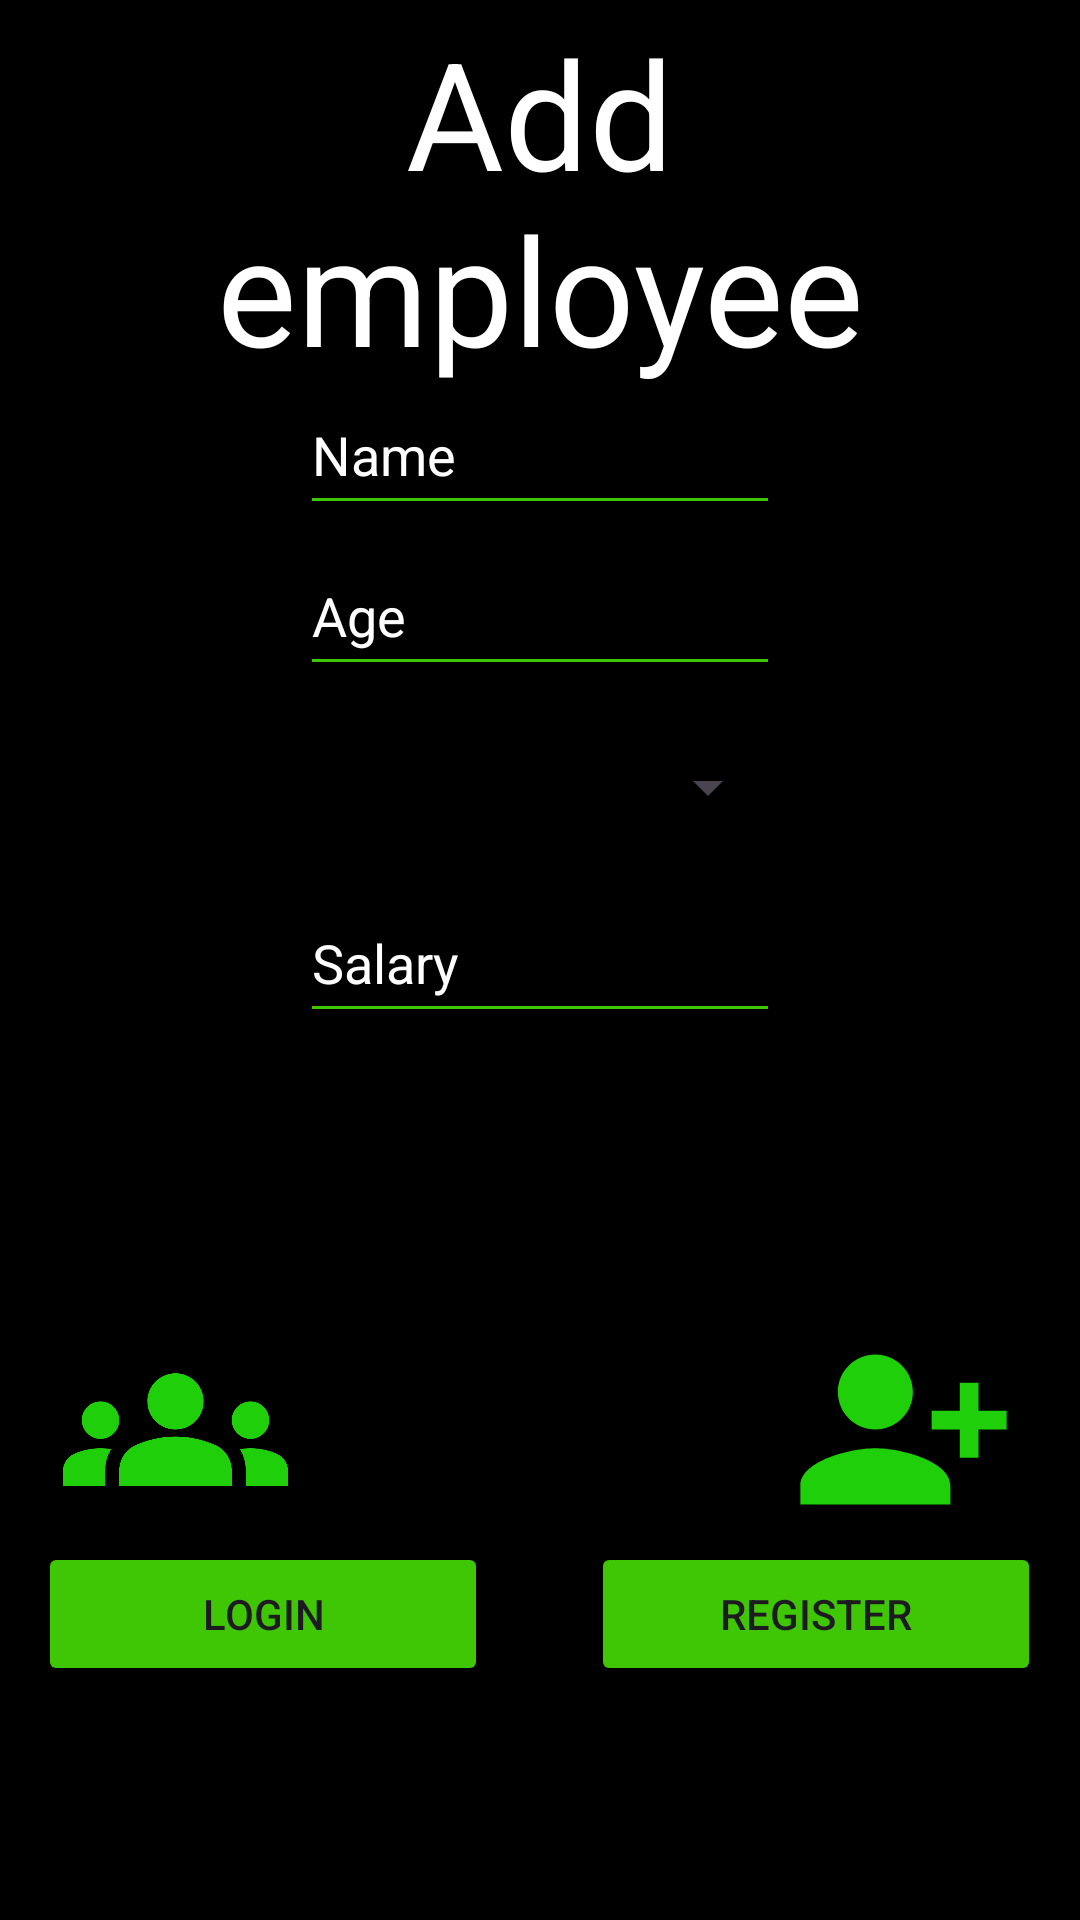

Reconstruct the res/layout file that produces this screen, plus the resources it refers to.
<!-- AndroidManifest.xml: application theme Theme.EmployeeListView -->
<!-- res/layout/activity_main.xml -->
<?xml version="1.0" encoding="utf-8"?>
<androidx.constraintlayout.widget.ConstraintLayout xmlns:android="http://schemas.android.com/apk/res/android"
    xmlns:app="http://schemas.android.com/apk/res-auto"
    xmlns:tools="http://schemas.android.com/tools"
    android:layout_width="match_parent"
    android:layout_height="match_parent"
    android:background="@color/black"
    tools:context=".MainActivity">


    <TextView
        android:id="@+id/title_main"
        android:layout_width="0dp"
        android:layout_height="wrap_content"
        android:layout_marginStart="@dimen/margin_1"
        android:layout_marginTop="4dp"

        android:layout_marginEnd="@dimen/margin_1"
        android:gravity="center"
        android:text="@string/add_employee"
        android:textColor="@color/white"

        android:textSize="@dimen/ts_title"
        app:layout_constraintEnd_toEndOf="parent"
        app:layout_constraintHorizontal_bias="0.0"
        app:layout_constraintStart_toStartOf="parent"
        app:layout_constraintTop_toTopOf="parent" />

    <EditText
        android:id="@+id/et_name"
        android:layout_width="0dp"
        android:layout_height="@dimen/_50dp"
        android:layout_marginStart="@dimen/_100dp"
        android:layout_marginEnd="@dimen/_100dp"

        android:backgroundTint="@color/green"
        android:hint="@string/name"
        android:textColor="@color/white"
        android:textColorHint="@color/white"

        app:layout_constraintBottom_toBottomOf="parent"
        app:layout_constraintEnd_toEndOf="parent"
        app:layout_constraintHorizontal_bias="0.0"
        app:layout_constraintStart_toStartOf="parent"
        app:layout_constraintTop_toTopOf="parent"
        app:layout_constraintVertical_bias="0.212" />

    <EditText
        android:id="@+id/et_age"
        android:layout_width="0dp"
        android:layout_height="@dimen/_50dp"
        android:layout_marginStart="@dimen/_100dp"
        android:layout_marginEnd="@dimen/_100dp"

        android:backgroundTint="@color/green"
        android:hint="@string/age"
        android:textColor="@color/white"
        android:textColorHint="@color/white"

        app:layout_constraintBottom_toBottomOf="parent"
        app:layout_constraintEnd_toEndOf="parent"
        app:layout_constraintHorizontal_bias="0.0"
        app:layout_constraintStart_toStartOf="parent"
        app:layout_constraintTop_toTopOf="parent"
        app:layout_constraintVertical_bias="0.303" />

    <Spinner
        android:id="@+id/gender_spinner"
        android:layout_width="0dp"
        android:layout_height="@dimen/_50dp"
        android:layout_marginStart="@dimen/_100dp"
        android:layout_marginEnd="@dimen/_100dp"
        app:layout_constraintBottom_toBottomOf="parent"
        app:layout_constraintEnd_toEndOf="parent"
        app:layout_constraintHorizontal_bias="0.0"
        app:layout_constraintStart_toStartOf="parent"
        app:layout_constraintTop_toTopOf="parent"
        app:layout_constraintVertical_bias="0.402" />

    <EditText
        android:id="@+id/et_salary"
        android:layout_width="0dp"
        android:layout_height="@dimen/_50dp"
        android:layout_marginStart="@dimen/_100dp"
        android:layout_marginEnd="@dimen/_100dp"

        android:backgroundTint="@color/green"
        android:hint="@string/salary"
        android:textColor="@color/white"
        android:textColorHint="@color/white"

        app:layout_constraintBottom_toBottomOf="parent"
        app:layout_constraintEnd_toEndOf="parent"
        app:layout_constraintHorizontal_bias="0.0"
        app:layout_constraintStart_toStartOf="parent"
        app:layout_constraintTop_toTopOf="parent"
        app:layout_constraintVertical_bias="0.499" />

    <Button
        android:id="@+id/btn_login"
        android:layout_width="@dimen/btn_width"
        android:layout_height="wrap_content"
        android:backgroundTint="@color/green"
        android:text="@string/login"
        app:layout_constraintBottom_toBottomOf="parent"
        app:layout_constraintEnd_toEndOf="parent"
        app:layout_constraintHorizontal_bias="0.061"
        app:layout_constraintStart_toStartOf="parent"
        app:layout_constraintTop_toTopOf="parent"
        app:layout_constraintVertical_bias="0.868" />

    <Button
        android:id="@+id/btn_register"
        android:layout_width="@dimen/btn_width"
        android:layout_height="wrap_content"
        android:backgroundTint="@color/green"
        android:text="@string/register"
        app:layout_constraintBottom_toBottomOf="parent"
        app:layout_constraintEnd_toEndOf="parent"
        app:layout_constraintHorizontal_bias="0.938"
        app:layout_constraintStart_toStartOf="parent"
        app:layout_constraintTop_toTopOf="parent"
        app:layout_constraintVertical_bias="0.868" />

    <ImageView
        android:id="@+id/imageView"
        android:layout_width="@dimen/_75dp"
        android:layout_height="@dimen/_75dp"
        app:layout_constraintBottom_toBottomOf="parent"
        app:layout_constraintEnd_toEndOf="parent"
        app:layout_constraintHorizontal_bias="0.925"
        app:layout_constraintStart_toStartOf="parent"
        app:layout_constraintTop_toTopOf="parent"
        app:layout_constraintVertical_bias="0.777"
        app:srcCompat="@drawable/baseline_person_add_alt_1_24" />

    <ImageView
        android:id="@+id/imageView3"
        android:layout_width="@dimen/_75dp"
        android:layout_height="@dimen/_75dp"
        app:layout_constraintBottom_toBottomOf="parent"
        app:layout_constraintEnd_toEndOf="parent"
        app:layout_constraintHorizontal_bias="0.074"
        app:layout_constraintStart_toStartOf="parent"
        app:layout_constraintTop_toTopOf="parent"
        app:layout_constraintVertical_bias="0.777"
        app:srcCompat="@drawable/baseline_groups_24" />

</androidx.constraintlayout.widget.ConstraintLayout>
<!-- resources referenced by this layout -->
<resources>
  <color name="black">#FF000000</color>
  <color name="green">#3FC705</color>
  <color name="white">#FFFFFFFF</color>
  <dimen name="_100dp">100dp</dimen>
  <dimen name="_50dp">50dp</dimen>
  <dimen name="_75dp">75dp</dimen>
  <dimen name="btn_width">150dp</dimen>
  <dimen name="margin_1">50dp</dimen>
  <dimen name="ts_title">50sp</dimen>
  <!-- drawable baseline_groups_24 (drawable) -->
  <vector android:height="24dp" android:tint="#1FCF0A"
      android:viewportHeight="24" android:viewportWidth="24"
      android:width="24dp" xmlns:android="http://schemas.android.com/apk/res/android">
      <path android:fillColor="@android:color/white" android:pathData="M12,12.75c1.63,0 3.07,0.39 4.24,0.9c1.08,0.48 1.76,1.56 1.76,2.73L18,18H6l0,-1.61c0,-1.18 0.68,-2.26 1.76,-2.73C8.93,13.14 10.37,12.75 12,12.75zM4,13c1.1,0 2,-0.9 2,-2c0,-1.1 -0.9,-2 -2,-2s-2,0.9 -2,2C2,12.1 2.9,13 4,13zM5.13,14.1C4.76,14.04 4.39,14 4,14c-0.99,0 -1.93,0.21 -2.78,0.58C0.48,14.9 0,15.62 0,16.43V18l4.5,0v-1.61C4.5,15.56 4.73,14.78 5.13,14.1zM20,13c1.1,0 2,-0.9 2,-2c0,-1.1 -0.9,-2 -2,-2s-2,0.9 -2,2C18,12.1 18.9,13 20,13zM24,16.43c0,-0.81 -0.48,-1.53 -1.22,-1.85C21.93,14.21 20.99,14 20,14c-0.39,0 -0.76,0.04 -1.13,0.1c0.4,0.68 0.63,1.46 0.63,2.29V18l4.5,0V16.43zM12,6c1.66,0 3,1.34 3,3c0,1.66 -1.34,3 -3,3s-3,-1.34 -3,-3C9,7.34 10.34,6 12,6z"/>
  </vector>
  <!-- drawable baseline_person_add_alt_1_24 (drawable) -->
  <vector android:height="24dp" android:tint="#1FCF0A"
      android:viewportHeight="24" android:viewportWidth="24"
      android:width="24dp" xmlns:android="http://schemas.android.com/apk/res/android">
      <path android:fillColor="@android:color/white" android:pathData="M13,8c0,-2.21 -1.79,-4 -4,-4S5,5.79 5,8s1.79,4 4,4S13,10.21 13,8zM15,10v2h3v3h2v-3h3v-2h-3V7h-2v3H15zM1,18v2h16v-2c0,-2.66 -5.33,-4 -8,-4S1,15.34 1,18z"/>
  </vector>
  <string name="add_employee">Add employee</string>
  <string name="age">Age</string>
  <string name="login">Login</string>
  <string name="name">Name</string>
  <string name="register">Register</string>
  <string name="salary">Salary</string>
  <style name="Theme.EmployeeListView" parent="Base.Theme.EmployeeListView" />
  <style name="Base.Theme.EmployeeListView" parent="Theme.Material3.DayNight.NoActionBar">
          
          
      </style>
</resources>
